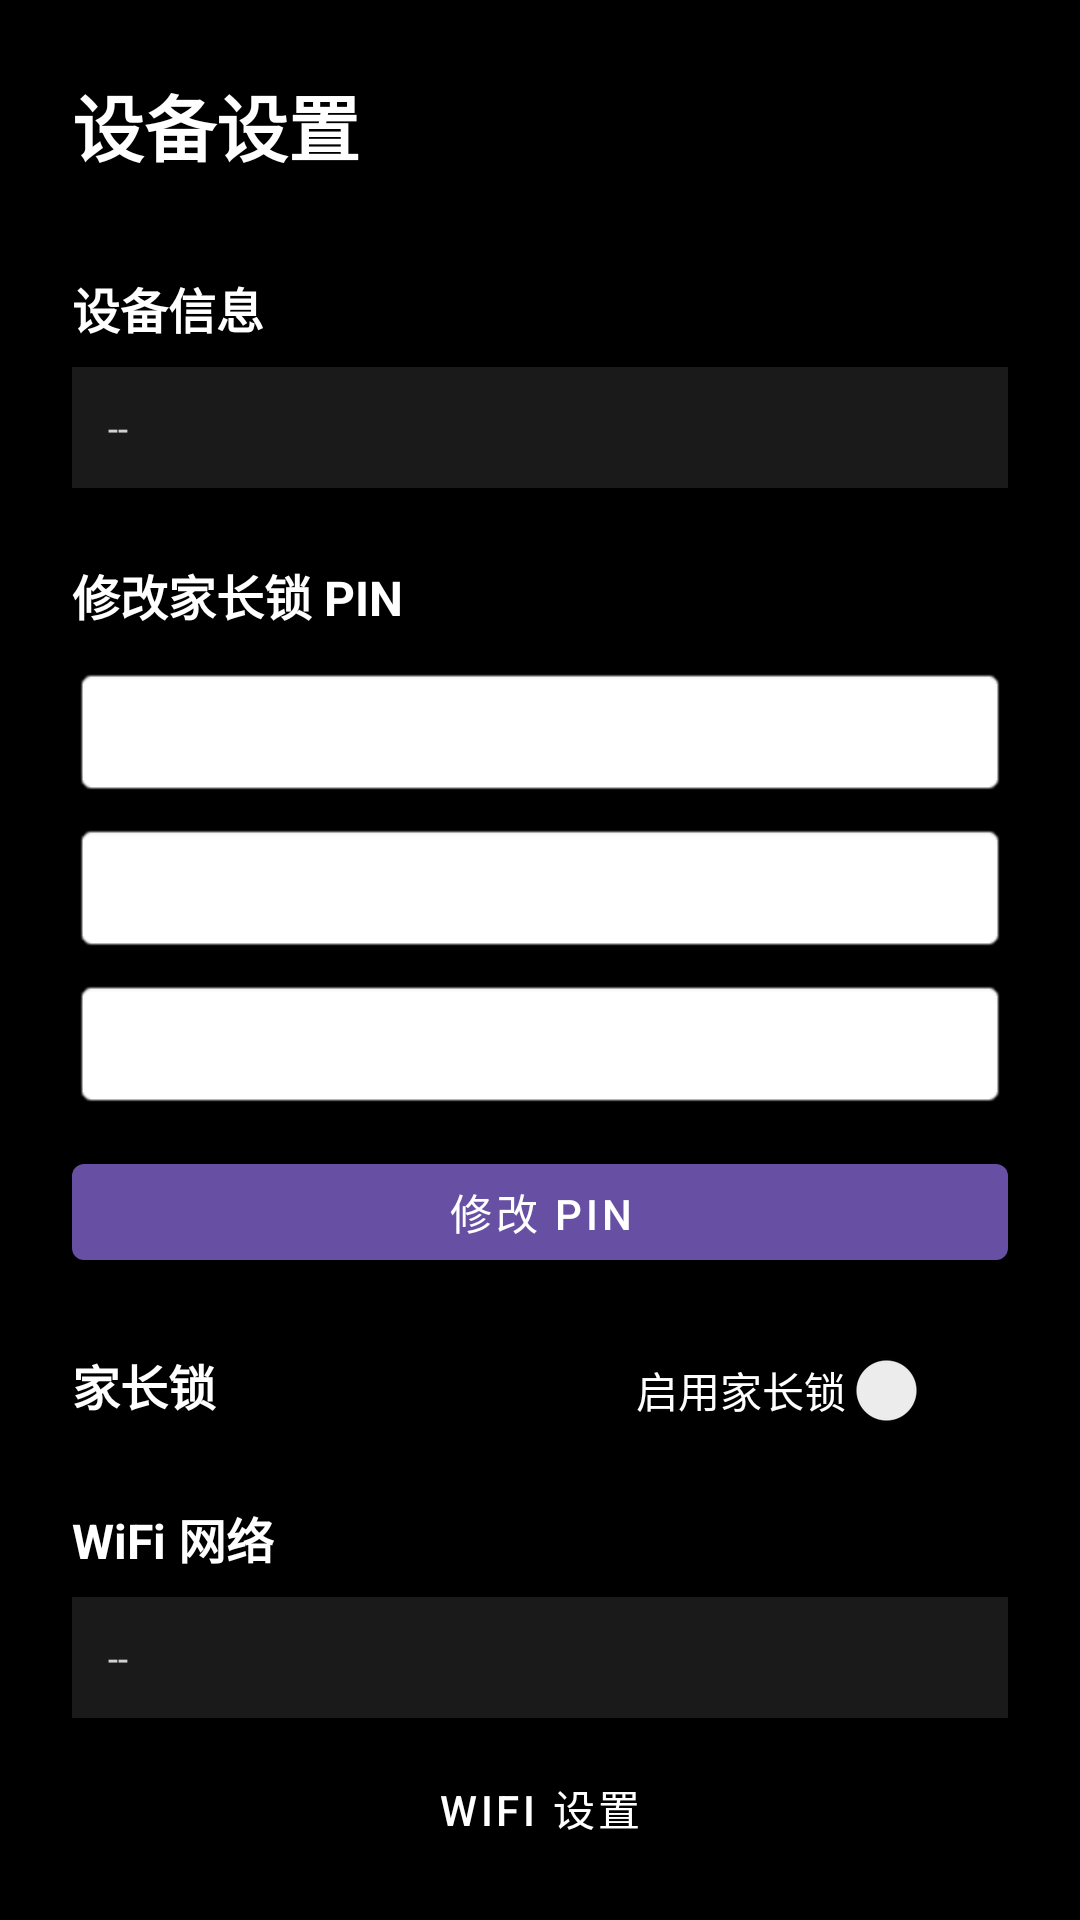

Layout XML and referenced resources for this Android screen:
<!-- AndroidManifest.xml: application theme Theme.FancyPrint -->
<!-- res/layout/activity_settings.xml -->
<?xml version="1.0" encoding="utf-8"?>

<ScrollView
    xmlns:android="http://schemas.android.com/apk/res/android"
    xmlns:app="http://schemas.android.com/apk/res-auto"
    android:layout_width="match_parent"
    android:layout_height="match_parent"
    android:background="@android:color/black">

    <androidx.constraintlayout.widget.ConstraintLayout
        android:layout_width="match_parent"
        android:layout_height="wrap_content"
        android:padding="24dp">

        
        <TextView
            android:id="@+id/settings_title"
            android:layout_width="wrap_content"
            android:layout_height="wrap_content"
            android:text="@string/settings_title"
            android:textColor="@android:color/white"
            android:textSize="24sp"
            android:textStyle="bold"
            app:layout_constraintTop_toTopOf="parent"
            app:layout_constraintStart_toStartOf="parent" />

        
        <TextView
            android:id="@+id/device_info_label"
            android:layout_width="wrap_content"
            android:layout_height="wrap_content"
            android:text="设备信息"
            android:textColor="@android:color/white"
            android:textSize="16sp"
            android:textStyle="bold"
            android:layout_marginTop="32dp"
            app:layout_constraintTop_toBottomOf="@id/settings_title"
            app:layout_constraintStart_toStartOf="parent" />

        <TextView
            android:id="@+id/device_info_text"
            android:layout_width="match_parent"
            android:layout_height="wrap_content"
            android:text="--"
            android:textColor="#CCFFFFFF"
            android:textSize="12sp"
            android:layout_marginTop="8dp"
            android:padding="12dp"
            android:background="#1AFFFFFF"
            app:layout_constraintTop_toBottomOf="@id/device_info_label"
            app:layout_constraintStart_toStartOf="parent"
            app:layout_constraintEnd_toEndOf="parent" />

        
        <TextView
            android:id="@+id/pin_section_label"
            android:layout_width="wrap_content"
            android:layout_height="wrap_content"
            android:text="修改家长锁 PIN"
            android:textColor="@android:color/white"
            android:textSize="16sp"
            android:textStyle="bold"
            android:layout_marginTop="24dp"
            app:layout_constraintTop_toBottomOf="@id/device_info_text"
            app:layout_constraintStart_toStartOf="parent" />

        <EditText
            android:id="@+id/old_pin"
            android:layout_width="match_parent"
            android:layout_height="44dp"
            android:inputType="numberPassword"
            android:maxLength="8"
            android:hint="@string/old_pin_hint"
            android:textColor="@android:color/white"
            android:textColorHint="#88FFFFFF"
            android:background="@android:drawable/editbox_background"
            android:layout_marginTop="12dp"
            android:paddingHorizontal="12dp"
            app:layout_constraintTop_toBottomOf="@id/pin_section_label"
            app:layout_constraintStart_toStartOf="parent"
            app:layout_constraintEnd_toEndOf="parent" />

        <EditText
            android:id="@+id/new_pin"
            android:layout_width="match_parent"
            android:layout_height="44dp"
            android:inputType="numberPassword"
            android:maxLength="8"
            android:hint="@string/new_pin_hint"
            android:textColor="@android:color/white"
            android:textColorHint="#88FFFFFF"
            android:background="@android:drawable/editbox_background"
            android:layout_marginTop="8dp"
            android:paddingHorizontal="12dp"
            app:layout_constraintTop_toBottomOf="@id/old_pin"
            app:layout_constraintStart_toStartOf="parent"
            app:layout_constraintEnd_toEndOf="parent" />

        <EditText
            android:id="@+id/confirm_pin"
            android:layout_width="match_parent"
            android:layout_height="44dp"
            android:inputType="numberPassword"
            android:maxLength="8"
            android:hint="@string/confirm_pin_hint"
            android:textColor="@android:color/white"
            android:textColorHint="#88FFFFFF"
            android:background="@android:drawable/editbox_background"
            android:layout_marginTop="8dp"
            android:paddingHorizontal="12dp"
            app:layout_constraintTop_toBottomOf="@id/new_pin"
            app:layout_constraintStart_toStartOf="parent"
            app:layout_constraintEnd_toEndOf="parent" />

        <Button
            android:id="@+id/change_pin_button"
            style="@style/Widget.MaterialComponents.Button"
            android:layout_width="match_parent"
            android:layout_height="44dp"
            android:layout_marginTop="12dp"
            android:text="@string/btn_change_pin"
            app:layout_constraintTop_toBottomOf="@id/confirm_pin"
            app:layout_constraintStart_toStartOf="parent"
            app:layout_constraintEnd_toEndOf="parent" />

        
        <TextView
            android:id="@+id/lock_section_label"
            android:layout_width="0dp"
            android:layout_height="wrap_content"
            android:text="家长锁"
            android:textColor="@android:color/white"
            android:textSize="16sp"
            android:textStyle="bold"
            android:layout_marginTop="24dp"
            app:layout_constraintTop_toBottomOf="@id/change_pin_button"
            app:layout_constraintStart_toStartOf="parent" />

        <Switch
            android:id="@+id/lock_enabled_switch"
            android:layout_width="wrap_content"
            android:layout_height="wrap_content"
            android:text="启用家长锁"
            android:textColor="@android:color/white"
            android:layout_marginTop="24dp"
            app:layout_constraintTop_toBottomOf="@id/change_pin_button"
            app:layout_constraintEnd_toEndOf="parent" />

        
        <TextView
            android:id="@+id/wifi_section_label"
            android:layout_width="wrap_content"
            android:layout_height="wrap_content"
            android:text="WiFi 网络"
            android:textColor="@android:color/white"
            android:textSize="16sp"
            android:textStyle="bold"
            android:layout_marginTop="24dp"
            app:layout_constraintTop_toBottomOf="@id/lock_enabled_switch"
            app:layout_constraintStart_toStartOf="parent" />

        <TextView
            android:id="@+id/wifi_ssid_text"
            android:layout_width="0dp"
            android:layout_height="wrap_content"
            android:text="--"
            android:textColor="#CCFFFFFF"
            android:textSize="12sp"
            android:layout_marginTop="8dp"
            android:padding="12dp"
            android:background="#1AFFFFFF"
            app:layout_constraintTop_toBottomOf="@id/wifi_section_label"
            app:layout_constraintStart_toStartOf="parent"
            app:layout_constraintEnd_toEndOf="parent" />

        <Button
            android:id="@+id/wifi_settings_button"
            style="@style/Widget.MaterialComponents.Button.OutlinedButton"
            android:layout_width="match_parent"
            android:layout_height="44dp"
            android:layout_marginTop="8dp"
            android:text="WiFi 设置"
            android:textColor="@android:color/white"
            app:layout_constraintTop_toBottomOf="@id/wifi_ssid_text"
            app:layout_constraintStart_toStartOf="parent"
            app:layout_constraintEnd_toEndOf="parent" />

        
        <TextView
            android:id="@+id/ota_section_label"
            android:layout_width="wrap_content"
            android:layout_height="wrap_content"
            android:text="OTA 更新"
            android:textColor="@android:color/white"
            android:textSize="16sp"
            android:textStyle="bold"
            android:layout_marginTop="24dp"
            app:layout_constraintTop_toBottomOf="@id/wifi_settings_button"
            app:layout_constraintStart_toStartOf="parent" />

        <Switch
            android:id="@+id/ota_auto_check_switch"
            android:layout_width="wrap_content"
            android:layout_height="wrap_content"
            android:text="自动检查更新"
            android:textColor="@android:color/white"
            android:layout_marginTop="24dp"
            app:layout_constraintTop_toBottomOf="@id/wifi_settings_button"
            app:layout_constraintEnd_toEndOf="parent" />

        

        <Button
            android:id="@+id/check_update_button"
            style="@style/Widget.MaterialComponents.Button.OutlinedButton"
            android:layout_width="match_parent"
            android:layout_height="44dp"
            android:layout_marginTop="24dp"
            android:text="@string/btn_check_update"
            android:textColor="@android:color/white"
            app:layout_constraintTop_toBottomOf="@id/ota_auto_check_switch"
            app:layout_constraintStart_toStartOf="parent"
            app:layout_constraintEnd_toEndOf="parent" />

        <Button
            android:id="@+id/reboot_button"
            style="@style/Widget.MaterialComponents.Button.OutlinedButton"
            android:layout_width="match_parent"
            android:layout_height="44dp"
            android:layout_marginTop="8dp"
            android:text="@string/btn_reboot"
            android:textColor="#FFD0D0"
            app:layout_constraintTop_toBottomOf="@id/check_update_button"
            app:layout_constraintStart_toStartOf="parent"
            app:layout_constraintEnd_toEndOf="parent" />

        <Button
            android:id="@+id/exit_kiosk_button"
            style="@style/Widget.MaterialComponents.Button.OutlinedButton"
            android:layout_width="match_parent"
            android:layout_height="44dp"
            android:layout_marginTop="8dp"
            android:text="@string/btn_exit_kiosk"
            android:textColor="#FFD0D0"
            app:layout_constraintTop_toBottomOf="@id/reboot_button"
            app:layout_constraintStart_toStartOf="parent"
            app:layout_constraintEnd_toEndOf="parent" />

        <Button
            android:id="@+id/factory_reset_button"
            style="@style/Widget.MaterialComponents.Button.OutlinedButton"
            android:layout_width="match_parent"
            android:layout_height="44dp"
            android:layout_marginTop="8dp"
            android:text="@string/btn_factory_reset"
            android:textColor="#FF8080"
            app:layout_constraintTop_toBottomOf="@id/exit_kiosk_button"
            app:layout_constraintStart_toStartOf="parent"
            app:layout_constraintEnd_toEndOf="parent"
            app:layout_constraintBottom_toBottomOf="parent"
            android:layout_marginBottom="24dp" />

    </androidx.constraintlayout.widget.ConstraintLayout>

</ScrollView>
<!-- resources referenced by this layout -->
<resources>
  <string name="btn_change_pin">修改 PIN</string>
  <string name="btn_check_update">检查更新</string>
  <string name="btn_exit_kiosk">退出 Kiosk</string>
  <string name="btn_factory_reset">恢复出厂设置</string>
  <string name="btn_reboot">重启设备</string>
  <string name="confirm_pin_hint">确认新 PIN</string>
  <string name="new_pin_hint">新 PIN</string>
  <string name="old_pin_hint">旧 PIN</string>
  <string name="settings_title">设备设置</string>
  <style name="Theme.FancyPrint" parent="Theme.MaterialComponents.Light.NoActionBar">
          <item name="colorPrimary">#FF6750A4</item>
          <item name="colorPrimaryVariant">#FF4B3784</item>
          <item name="colorOnPrimary">#FFFFFFFF</item>
          <item name="colorSecondary">#FF03DAC6</item>
          <item name="colorSecondaryVariant">#FF018786</item>
          <item name="colorOnSecondary">#FF000000</item>
          <item name="android:windowFullscreen">true</item>
          <item name="android:windowContentOverlay">@null</item>
          <item name="android:windowBackground">@android:color/black</item>
      </style>
</resources>
